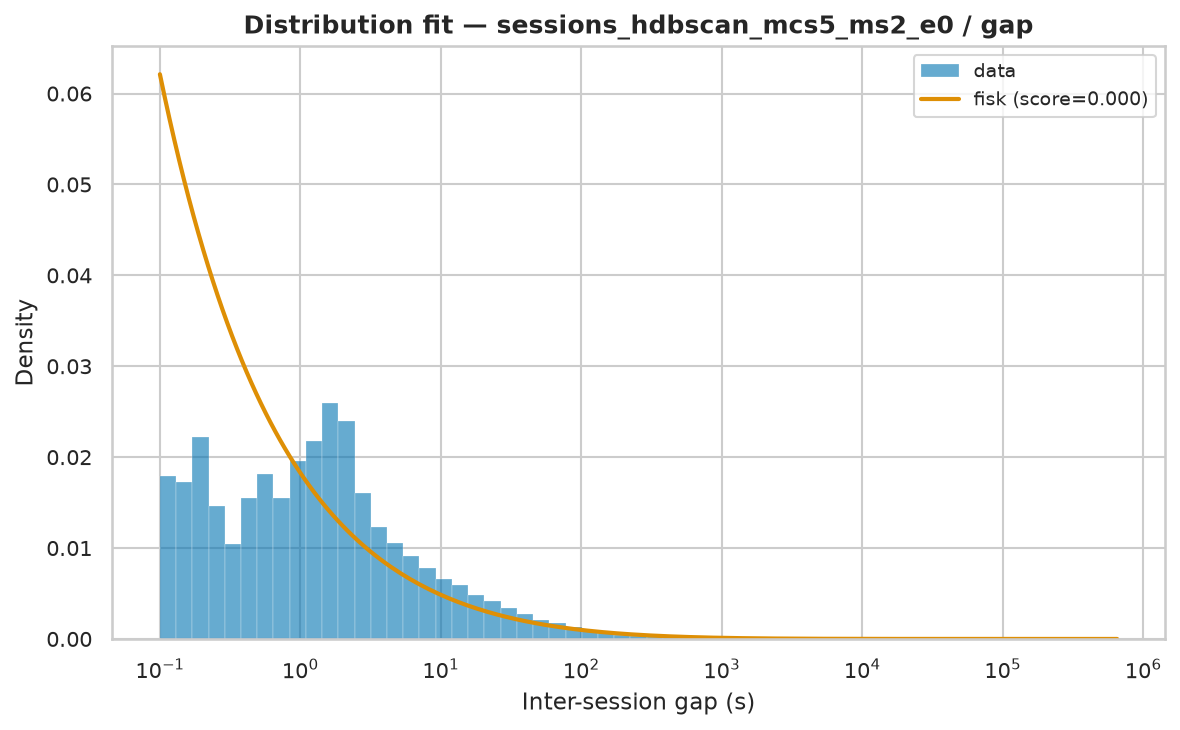

The data file committed next to this chart (first rows):
name	score	bootstrap_score	bootstrap_pass	loc	scale	arg
fisk	6.930787241804217e-07	0.1	True	0.0005	687.2	(np.float64(0.4922918727453808),)
lognorm	7.045029436107085e-07	0.0	False	8.587079384361353e-05	499.4	(np.float64(3.5371455297623),)
lomax	8.271125093221665e-07	0.0	False	0.0005	18.52	(np.float64(0.265925858181988),)
pareto	8.273162615754177e-07	0.0	False	-18.47	18.47	(np.float64(0.2657360715489287),)
genpareto	8.40697882563849e-07	0.0	False	0.0005	63.51	(np.float64(3.783245894657348),)
weibull_min	9.05367735743575e-07	0.0	False	0.0005	21368	(np.float64(0.30610462230336233),)
gamma	1.5364342025398996e-06	0.0	False	0.0005	4.349	(np.float64(7.229477513786108e-05),)
expon	1.682788420423958e-06	0.0	False	0.0005	15959	()
